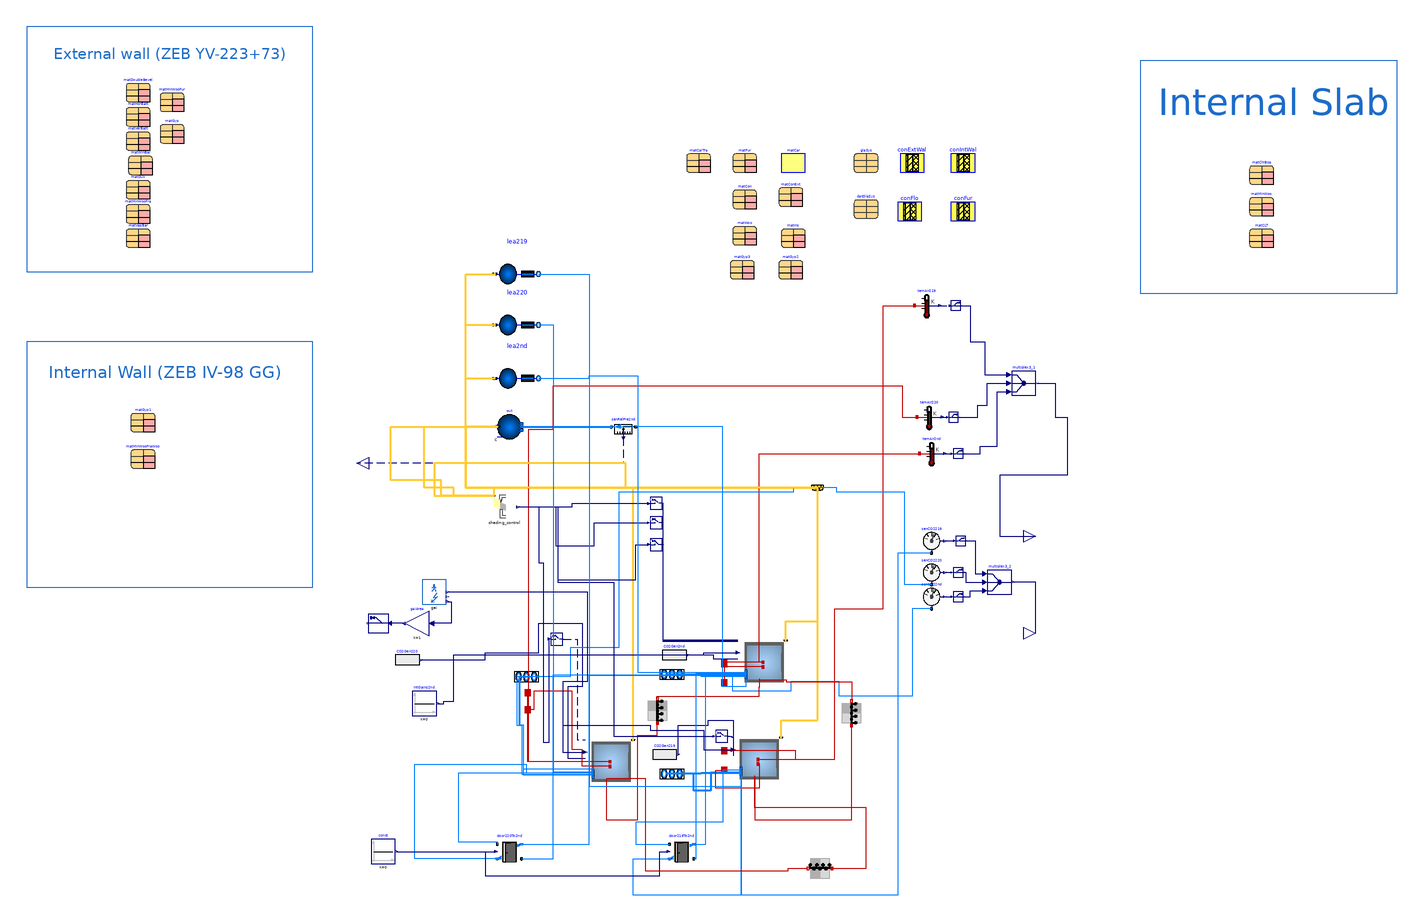

Above is the diagram view of the following Modelica model: its components placed by their Placement annotations and its connect equations drawn as lines.

model Floor5Zone_Shading
      "Model of a floor of the building with automatic solar shading"
      extends .TwinRooms.Components.BaseClasses.PartialFloor(
        redeclare final package Medium = MediumA,
        final VRoo2nd=SecFloor.AFlo*hRoo,
        final VRoo219=room219.AFlo*hRoo,
        final VRoo220=room220.AFlo*hRoo,
        final wWesFac=16.546,
        final wSouFac=24.073,
        AFlo219=66.7,
        AFlo220=66.7,
        AFlo2nd=308.16,
        lea219(amb(C=fill(400e-6*Modelica.Media.IdealGases.Common.SingleGasesData.CO2.MM
                /Modelica.Media.IdealGases.Common.SingleGasesData.Air.MM, Medium.nC))),
        lea220(amb(C=fill(400e-6*Modelica.Media.IdealGases.Common.SingleGasesData.CO2.MM
                /Modelica.Media.IdealGases.Common.SingleGasesData.Air.MM, Medium.nC))),
        lea2nd(amb(C=fill(400e-6*Modelica.Media.IdealGases.Common.SingleGasesData.CO2.MM
                /Modelica.Media.IdealGases.Common.SingleGasesData.Air.MM, Medium.nC))),
        door220To2nd(wOpe=1.710),
        door219To2nd(wOpe=1.710),
        reaT219(zone="1"));

      package MediumA = Buildings.Media.Air(extraPropertiesNames={"CO2"}) "Medium model for air";

      parameter Buildings.HeatTransfer.Types.InteriorConvection intConMod=Buildings.HeatTransfer.Types.InteriorConvection.Temperature
        "Convective heat transfer model for room-facing surfaces of opaque constructions";
      parameter Modelica.SIunits.Angle lat "Latitude";
      parameter Real winWalRat(
        min=0.01,
        max=0.99) = 0.33 "Window to wall ratio for exterior walls";

      parameter Modelica.SIunits.Height hWin = 1.775 "Height of windows";
      parameter Modelica.SIunits.Length wWin = 0.9 "Width of windows";
      parameter Modelica.SIunits.DimensionlessRatio nWinTwin = 8 "# of windows in each twin room";
      parameter Modelica.SIunits.Height hWinNor = 2.210 "Height of windows, north facace";
      parameter Modelica.SIunits.Length wWinNor = 1.890 "Width of windows, north facade";
      parameter Modelica.SIunits.DimensionlessRatio nWinNor = 7 "# of windows on north facade";
      parameter Modelica.SIunits.Height hWinWes = 2.290 "Height of windows, west facace";
      parameter Modelica.SIunits.Length wWinWes = 3.34 "Width of windows, west facade";
      parameter Modelica.SIunits.Height hWinEas = 2.290 "Height of windows, east facace";
      parameter Modelica.SIunits.Length wWinEas = 2.34 "Width of windows, east facade";

      parameter Modelica.SIunits.DimensionlessRatio ach = 0.3 "ACH nominal at 50 Pa";

      parameter Buildings.HeatTransfer.Data.Solids.Plywood matFur(x=0.15, nStaRef=5)
        "Material for furniture"
        annotation (Placement(transformation(extent={{140,460},{160,480}})));
    parameter Buildings.HeatTransfer.Data.Resistances.Carpet matCar "Carpet"
      annotation (Placement(transformation(extent={{180,460},{200,480}})));
    parameter Buildings.HeatTransfer.Data.Solids.Concrete matCon(
      x=0.1,
      k=1.311,
      c=836,
      nStaRef=5) "Concrete"
      annotation (Placement(transformation(extent={{140,430},{160,450}})));
    parameter Buildings.HeatTransfer.Data.Solids.Plywood matWoo(
      x=0.01,
      k=0.11,
      d=544,
      nStaRef=1) "Wood for exterior construction"
      annotation (Placement(transformation(extent={{140,400},{160,420}})));
    parameter Buildings.HeatTransfer.Data.Solids.Generic matIns(
      x=0.250,
      k=0.049,
      c=852,
      d=214,
      nStaRef=5) "Steelframe construction with insulation"
      annotation (Placement(transformation(extent={{180,398},{200,418}})));
     parameter Buildings.HeatTransfer.Data.Solids.Generic matDoubleBevel(
       x=0.019,
       k=0.13,
       c=1600,
       d=500) "Vertical panel double bevel square edge"
       annotation (Placement(transformation(extent={{-360,518},{-340,538}})));
     parameter Buildings.HeatTransfer.Data.Solids.Generic matHorBatt(
       x=0.068,
       k=0.12,
       c=1600,
       d=450) "Horizontal batten"
       annotation (Placement(transformation(extent={{-360,498},{-340,518}})));
     parameter Buildings.HeatTransfer.Data.Solids.Generic matVerBatt(
       x=0.036,
       k=0.12,
       c=1600,
       d=450) "Vertical batten"
       annotation (Placement(transformation(extent={{-360,478},{-340,498}})));
     parameter Buildings.HeatTransfer.Data.Solids.Generic matWinBar(
       x=0.002,
       k=0.04,
       c=1400,
       d=60) "Wind barrier fabric, black"
       annotation (Placement(transformation(extent={{-358,458},{-338,478}})));
     parameter Buildings.HeatTransfer.Data.Solids.Generic matGUx(
       x=0.09,
       k=0.22,
       c=1000,
       d=1000) "GUx"
       annotation (Placement(transformation(extent={{-360,438},{-340,458}})));
     parameter Buildings.HeatTransfer.Data.Solids.Generic matMinWooFra(
       x=0.223,
       k=0.046,
       c=1900,
       d=74) "Frame with mineral wool"
       annotation (Placement(transformation(extent={{-360,418},{-340,438}})));
     parameter Buildings.HeatTransfer.Data.Solids.Generic matVapBar(
       x=0.005,
       k=0.22,
       c=1700,
       d=130) "Vapor barrier"
       annotation (Placement(transformation(extent={{-360,398},{-340,418}})));
     parameter Buildings.HeatTransfer.Data.Solids.Generic matMinWooFur(
       x=0.073,
       k=0.046,
       c=1900,
       d=74) "Inner furring with mineral wool"
       annotation (Placement(transformation(extent={{-332,510},{-312,530}})));
     parameter Buildings.HeatTransfer.Data.Solids.GypsumBoard matGyp(
        x=0.013,
        k=0.25,
        c=960,
        d=680,
       nStaRef=2) "Gypsum board"
       annotation (Placement(transformation(extent={{-332,484},{-312,504}})));
    parameter Buildings.HeatTransfer.Data.Solids.GypsumBoard matGyp3(
      x=0.0127,
      k=0.16,
      c=830,
      d=784,
      nStaRef=2) "Gypsum board"
      annotation (Placement(transformation(extent={{138,372},{158,392}})));
    parameter Buildings.HeatTransfer.Data.Solids.GypsumBoard matGyp2(
      x=0.025,
      k=0.16,
      c=830,
      d=784,
      nStaRef=2) "Gypsum board"
      annotation (Placement(transformation(extent={{178,372},{198,392}})));
      parameter Buildings.HeatTransfer.Data.OpaqueConstructions.Generic conExtWal(final
          nLay=4, material={matGUx,matMinWooFra,matMinWooFur,matGyp})
                                                   "Exterior construction"
        annotation (Placement(transformation(extent={{278,460},{298,480}})));
      parameter Buildings.HeatTransfer.Data.OpaqueConstructions.Generic conIntWal(final
          nLay=3, material={matGyp1,matMinWooFraWoo,matGyp1})
                                      "Interior wall construction"
        annotation (Placement(transformation(extent={{320,460},{340,480}})));
      parameter Buildings.HeatTransfer.Data.OpaqueConstructions.Generic conFlo(final
          nLay=3, material={matChiBoa,matMinWoo,matCLT})
                                     "Floor construction (opa_a is carpet)"
        annotation (Placement(transformation(extent={{276,420},{296,440}})));
      parameter Buildings.HeatTransfer.Data.OpaqueConstructions.Generic conFur(final
          nLay=1, material={matFur}) "Construction for internal mass of furniture"
        annotation (Placement(transformation(extent={{320,420},{340,440}})));
      parameter Buildings.HeatTransfer.Data.Solids.Plywood matCarTra(
        k=0.11,
        d=544,
        nStaRef=1,
        x=0.215/0.11) "Wood for floor"
        annotation (Placement(transformation(extent={{102,460},{122,480}})));
      parameter Buildings.HeatTransfer.Data.GlazingSystems.DoubleClearAir13Clear glaSys(
        UFra=2,
        shade=Buildings.HeatTransfer.Data.Shades.Gray(),
        haveInteriorShade=false,
        haveExteriorShade=true)  "Data record for the glazing system"
        annotation (Placement(transformation(extent={{240,460},{260,480}})));

      constant Modelica.SIunits.Height hRoo=3.850 "Room height";

      parameter Boolean sampleModel = false
        "Set to true to time-sample the model, which can give shorter simulation time if there is already time sampling in the system model"
        annotation (
          Evaluate=true,
          Dialog(tab="Experimental (may be changed in future releases)"));

      Buildings.ThermalZones.Detailed.MixedAir room219(
        datConExt(
          layers={conExtWal},
          A={(4.073 + 1.8)*hRoo},
          til={Buildings.Types.Tilt.Wall},
          azi={Buildings.Types.Azimuth.E}),
        datConPar(
          layers={conFlo,conFlo},
          A={AFlo2nd,AFlo2nd},
          til={Buildings.Types.Tilt.Floor,Buildings.Types.Tilt.Ceiling}),
        surBou(
          A={(wSouFac/2)*hRoo,5.89*hRoo},
          absIR={0.9,0.9},
          absSol={0.9,0.9},
          til={Buildings.Types.Tilt.Wall,Buildings.Types.Tilt.Wall}),
        redeclare package Medium = Medium,
        lat=lat,
        AFlo=AFlo219,
        hRoo=hRoo,
        nConExt=1,
        nConExtWin=1,
        datConExtWin(
          layers={conExtWal},
          A={12*hRoo},
          glaSys={datGlaSys},
          wWin={nWinTwin*wWin*hWin},
          each hWin=hWin,
          fFra={0.1},
          til={Buildings.Types.Tilt.Wall},
          azi={Buildings.Types.Azimuth.S}),
        nConPar=2,
        nConBou=0,
        nSurBou=2,
        use_C_flow=true,
        T_start=295.15,
        C_start=fill(400e-6*Modelica.Media.IdealGases.Common.SingleGasesData.CO2.MM/
            Modelica.Media.IdealGases.Common.SingleGasesData.Air.MM, Medium.nC),
        nPorts=6,
        intConMod=intConMod,
        energyDynamics=Modelica.Fluid.Types.Dynamics.FixedInitial,
        m_flow_nominal=(AFlo219*hRoo)*1.2*ach/3600,
        final sampleModel=sampleModel) "Room 2.19"
        annotation (Placement(transformation(extent={{142,-44},{182,-4}})));

      Buildings.ThermalZones.Detailed.MixedAir room220(
        datConExt(
          layers={conExtWal},
          A={(4.073 + 1.8)*hRoo},
          til={Buildings.Types.Tilt.Wall},
          azi={Buildings.Types.Azimuth.W}),
        datConPar(
          layers={conFlo,conFlo},
          A={AFlo2nd,AFlo2nd},
          til={Buildings.Types.Tilt.Floor,Buildings.Types.Tilt.Ceiling}),
        surBou(
          A={(wSouFac/2)*hRoo,5.89*hRoo},
          absIR={0.9,0.9},
          absSol={0.9,0.9},
          til={Buildings.Types.Tilt.Wall,Buildings.Types.Tilt.Wall}),
        redeclare package Medium = Medium,
        lat=lat,
        AFlo=AFlo220,
        hRoo=hRoo,
        nConExt=1,
        nConExtWin=1,
        datConExtWin(
          layers={conExtWal},
          A={12*hRoo},
          glaSys={datGlaSys},
          wWin={nWinTwin*wWin*hWin},
          each hWin=hWin,
          fFra={0.1},
          til={Buildings.Types.Tilt.Wall},
          azi={Buildings.Types.Azimuth.S}),
        nConPar=2,
        nConBou=0,
        nSurBou=2,
        use_C_flow=true,
        T_start=295.15,
        C_start=fill(400e-6*Modelica.Media.IdealGases.Common.SingleGasesData.CO2.MM/
            Modelica.Media.IdealGases.Common.SingleGasesData.Air.MM, Medium.nC),
        nPorts=6,
        intConMod=intConMod,
        energyDynamics=Modelica.Fluid.Types.Dynamics.FixedInitial,
        m_flow_nominal=(AFlo220*hRoo)*1.2*ach/3600,
        final sampleModel=sampleModel) "Room 2.20"
        annotation (Placement(transformation(extent={{20,-46},{60,-6}})));
      Buildings.ThermalZones.Detailed.MixedAir SecFloor(
        datConExtWin(
          layers={conExtWal,conExtWal,conExtWal},
          A={(4.073 + 1.8 + 4.8)*hRoo,28.873*hRoo,(4.073 + 1.8 + 4.8)*hRoo},
          glaSys={datGlaSys,datGlaSys,datGlaSys},
          wWin={wWinWes,nWinTwin*wWinNor,wWinEas},
          hWin={hWinWes,hWinNor,hWinEas},
          fFra={0.1,0.1,0.1},
          til={Buildings.Types.Tilt.Wall,Buildings.Types.Tilt.Wall,Buildings.Types.Tilt.Wall},
          azi={Buildings.Types.Azimuth.W,Buildings.Types.Azimuth.N,Buildings.Types.Azimuth.E}),
        surBou(
          each A=(wSouFac/2)*hRoo,
          each absIR=0.9,
          each absSol=0.9,
          each til=Buildings.Types.Tilt.Wall),
        redeclare package Medium = Medium,
        lat=lat,
        AFlo=AFlo2nd,
        hRoo=hRoo,
        nConExt=0,
        nConExtWin=3,
        nConPar=2,
        datConPar(
          layers={conFlo,conFlo},
          A={AFlo2nd,AFlo2nd},
          til={Buildings.Types.Tilt.Floor,Buildings.Types.Tilt.Ceiling}),
        nConBou=0,
        nSurBou=2,
        use_C_flow=true,
        C_start=fill(400e-6*Modelica.Media.IdealGases.Common.SingleGasesData.CO2.MM/
            Modelica.Media.IdealGases.Common.SingleGasesData.Air.MM, Medium.nC),
        nPorts=8,
        intConMod=intConMod,
        energyDynamics=Modelica.Fluid.Types.Dynamics.FixedInitial,
        m_flow_nominal=(AFlo219*hRoo)*1.2*ach/3600,
        final sampleModel=sampleModel) "Rest of 2nd floor lumped as one zone"
        annotation (Placement(transformation(extent={{146,36},{186,76}})));

      InternalGains.InternalGains                           gai(
        Area=1,                                                               redeclare
          .TwinRooms.Components.InternalGains.Data.SNTS3031_Office          data(
            equSenPowNom=0.5, ligSenPowNom=0.5),
        combiTimeTable(
          tableOnFile=true,
          tableName="tab1",
          fileName=ModelicaServices.ExternalReferences.loadResource(
              "Resources/intGains.txt")))
        "Matrix gain to split up heat gain in radiant, convective and latent gain"
        annotation (Placement(transformation(extent={{-116,104},{-96,124}})));

        Modelica.Blocks.Sources.RealExpression CO2Gen220(y=gai.CO2*AFlo220)
                   "CO2 generated by people in the west zone"
      annotation (Placement(transformation(extent={{-138,48},{-118,68}})));
      Modelica.Blocks.Sources.RealExpression CO2Gen2nd(y=0)
                   "CO2 generated by people in the corridor zone"
      annotation (Placement(transformation(extent={{82,52},{102,72}})));
      Modelica.Blocks.Sources.RealExpression CO2Gen219(y=gai.CO2*AFlo219)
                   "CO2 generated by people in the south zone"
      annotation (Placement(transformation(extent={{74,-30},{94,-10}})));

      Modelica.Thermal.HeatTransfer.Interfaces.HeatPort_a heaPorAir220
        "Heat port to air volume" annotation (Placement(transformation(extent={{-34,
                26},{-24,36}}), iconTransformation(extent={{-34,26},{-24,36}})));
      Modelica.Thermal.HeatTransfer.Interfaces.HeatPort_a heaPorRad220
        "Heat port for radiative heat gain and radiative temperature" annotation (
          Placement(transformation(extent={{-34,12},{-24,22}}), iconTransformation(
              extent={{-34,12},{-24,22}})));
      Modelica.Thermal.HeatTransfer.Interfaces.HeatPort_a heaPorAir219
        "Heat port to air volume" annotation (Placement(transformation(extent={{128,
                -22},{138,-12}}), iconTransformation(extent={{128,-22},{138,-12}})));
      Modelica.Thermal.HeatTransfer.Interfaces.HeatPort_a heaPorRad219
        "Heat port for radiative heat gain and radiative temperature" annotation (
          Placement(transformation(extent={{128,-38},{138,-28}}),
            iconTransformation(extent={{128,-38},{138,-28}})));
      Modelica.Thermal.HeatTransfer.Interfaces.HeatPort_a heaPorAir2nd
        "Heat port to air volume" annotation (Placement(transformation(extent={{128,
                50},{138,60}}), iconTransformation(extent={{128,50},{138,60}})));
      Modelica.Thermal.HeatTransfer.Interfaces.HeatPort_a heaPorRad2nd
        "Heat port for radiative heat gain and radiative temperature" annotation (
          Placement(transformation(extent={{128,34},{138,44}}), iconTransformation(
              extent={{128,34},{138,44}})));
      Buildings.Fluid.Sensors.PPM senCO2219(redeclare package Medium = Medium,
          warnAboutOnePortConnection=false)
        annotation (Placement(transformation(extent={{294,146},{314,166}})));
      Buildings.Fluid.Sensors.PPM senCO2220(redeclare package Medium = Medium,
          warnAboutOnePortConnection=false)
        annotation (Placement(transformation(extent={{294,120},{314,140}})));
      Buildings.Fluid.Sensors.PPM senCO22nd(redeclare package Medium = Medium,
          warnAboutOnePortConnection=false)
        annotation (Placement(transformation(extent={{294,100},{314,120}})));
      Modelica.Blocks.Interfaces.RealOutput CO2Roo[3]
        "Connector of Real output signals" annotation (Placement(transformation(
              extent={{380,70},{400,90}}), iconTransformation(extent={{380,70},{400,
                90}})));
      BaseClasses.shading              shading_control[5](
        each threshold=150,
        each til=Buildings.Types.Tilt.Wall,
        each lat=lat,
        azi={Buildings.Types.Azimuth.S,Buildings.Types.Azimuth.S,Buildings.Types.Azimuth.W,Buildings.Types.Azimuth.N,Buildings.Types.Azimuth.E})
        annotation (Placement(transformation(extent={{-58,174},{-38,194}})));
      Buildings.Utilities.IO.SignalExchange.Read reaCO2Cor(
        description="CO2 concentration of 2nd floor",
        KPIs=Buildings.Utilities.IO.SignalExchange.SignalTypes.SignalsForKPIs.CO2Concentration,
        zone="3",
        y(unit="ppm"))
        annotation (Placement(transformation(extent={{322,106},{330,114}})));

      Buildings.Utilities.IO.SignalExchange.Read reaCO2220(
        description="CO2 concentration of 2.20",
        KPIs=Buildings.Utilities.IO.SignalExchange.SignalTypes.SignalsForKPIs.CO2Concentration,
        zone="2",
        y(unit="ppm"))
        annotation (Placement(transformation(extent={{322,126},{330,134}})));

      Buildings.Utilities.IO.SignalExchange.Read reaCO2Sou(
        description="Temperature of south zone",
        KPIs=Buildings.Utilities.IO.SignalExchange.SignalTypes.SignalsForKPIs.CO2Concentration,
        zone="1",
        y(unit="ppm"))
        annotation (Placement(transformation(extent={{324,152},{332,160}})));

      Buildings.Utilities.IO.SignalExchange.Overwrite oveSha219(description="Overwrite shading position for 2.19",
                                                           u(
          unit="1",
          min=0,
          max=1)) annotation (Placement(transformation(extent={{126,-10},{136,0}})));
      Buildings.Utilities.IO.SignalExchange.Overwrite oveSha220(description="Overwrite shading position for 2.20",
                                                          u(
          unit="1",
          min=0,
          max=1)) annotation (Placement(transformation(extent={{-10,70},{0,80}})));
      Buildings.Utilities.IO.SignalExchange.Read reaAuxPow(
        description="Aux power consumption",
        KPIs=Buildings.Utilities.IO.SignalExchange.SignalTypes.SignalsForKPIs.ElectricPower,
        y(unit="W", displayUnit="W"))
        annotation (Placement(transformation(extent={{-144,80},{-160,96}})));

      Modelica.Blocks.Math.Gain gaiArea(k=1)
        annotation (Placement(transformation(extent={{-110,78},{-130,98}})));
      parameter Buildings.HeatTransfer.Data.Solids.Concrete matConExt(
        x=0.15,
        k=1.311,
        c=836,
        nStaRef=5) "Concrete for external facade"
        annotation (Placement(transformation(extent={{178,432},{198,452}})));
     parameter Buildings.HeatTransfer.Data.Solids.GypsumBoard matGyp1(
        x=0.026,
        k=0.25,
        c=960,
        d=680,
        nStaRef=2) "Gypsum board"
       annotation (Placement(transformation(extent={{-356,246},{-336,266}})));
     parameter Buildings.HeatTransfer.Data.Solids.Generic matMinWooFraWoo(
        x=0.098,
        k=0.046,
        c=1900,
        d=74) "Wooden frame and mineral wool"
        annotation (Placement(transformation(extent={{-356,216},{-336,236}})));
      parameter Buildings.HeatTransfer.Data.Solids.Generic matChiBoa(
        x=0.044,
        k=0.14,
        c=1800,
        d=650) "Chipboard"
        annotation (Placement(transformation(extent={{566,450},{586,470}})));
      parameter Buildings.HeatTransfer.Data.Solids.Generic matMinWoo(
        x=0.068,
        k=0.035,
        c=830,
        d=20) "Mineral Wool"
        annotation (Placement(transformation(extent={{566,424},{586,444}})));
      parameter Buildings.HeatTransfer.Data.Solids.Generic matCLT(
        x=0.21,
        k=0.13,
        c=1600,
        d=471) "CLT"
        annotation (Placement(transformation(extent={{566,398},{586,418}})));
      Buildings.HeatTransfer.Conduction.MultiLayer parWal220To2nd(
        A=(wSouFac/2)*hRoo,
        layers=conIntWal,
        stateAtSurface_a=true,
        stateAtSurface_b=true)
        "Partition wall between room 2.20 to rest of 2nd floor" annotation (
          Placement(transformation(
            extent={{-10,-10},{10,10}},
            rotation=90,
            origin={78,16})));
      Buildings.HeatTransfer.Conduction.MultiLayer parWal219To2nd(
        A=(wSouFac/2)*hRoo,
        layers=conIntWal,
        stateAtSurface_a=true,
        stateAtSurface_b=true)
        "Partition wall between room 2.19 to rest of 2nd floor" annotation (
          Placement(transformation(
            extent={{-10,-10},{10,10}},
            rotation=90,
            origin={238,14})));
      parameter BaseClasses.TripleArgon18Argon18Clear datGlaSys(haveExteriorShade=
            true, shade=Buildings.HeatTransfer.Data.Shades.Gray())
        annotation (Placement(transformation(extent={{240,422},{260,442}})));
      Modelica.Blocks.Sources.Constant const(k=0)
        annotation (Placement(transformation(extent={{-158,-110},{-138,-90}})));
      Buildings.HeatTransfer.Conduction.MultiLayer parWal220To219(
        A=5.89*hRoo,
        layers=conIntWal,
        stateAtSurface_a=true,
        stateAtSurface_b=true) "Partition wall between room 2.20 and room 2.19"
        annotation (Placement(transformation(
            extent={{-10,-10},{10,10}},
            rotation=180,
            origin={212,-114})));
      Buildings.Utilities.IO.SignalExchange.Overwrite oveShaSecFloorWes(description
          ="Overwrite shading position for second floor", u(
          unit="1",
          min=0,
          max=1)) annotation (Placement(transformation(extent={{72,148},{82,158}})));
      Buildings.Utilities.IO.SignalExchange.Overwrite oveShaSecFloorNor(description
          ="Overwrite shading position for second floor", u(
          unit="1",
          min=0,
          max=1)) annotation (Placement(transformation(extent={{72,166},{82,176}})));
      Buildings.Utilities.IO.SignalExchange.Overwrite oveShaSecFloorEas(description
          ="Overwrite shading position for second floor", u(
          unit="1",
          min=0,
          max=1)) annotation (Placement(transformation(extent={{72,182},{82,192}})));
      Modelica.Blocks.Sources.Constant intGains2nd[3](k=0)
        annotation (Placement(transformation(extent={{-124,12},{-104,32}})));
      Modelica.Blocks.Routing.Multiplex3 multiplex3_2
        annotation (Placement(transformation(extent={{350,112},{370,132}})));
    equation
      connect(room219.weaBus, weaBus) annotation (Line(
          points={{179.9,-6.1},{179.9,8},{210,8},{210,200}},
          color={255,204,51},
          thickness=0.5,
          smooth=Smooth.None), Text(
          textString="%second",
          index=1,
          extent={{6,3},{6,3}}));
      connect(room220.weaBus, weaBus) annotation (Line(
          points={{57.9,-8.1},{57.9,200},{210,200}},
          color={255,204,51},
          thickness=0.5,
          smooth=Smooth.None));
      connect(SecFloor.weaBus, weaBus) annotation (Line(
          points={{183.9,73.9},{183.9,90},{210,90},{210,200}},
          color={255,204,51},
          thickness=0.5,
          smooth=Smooth.None));
      connect(room219.heaPorAir,temAir219.port)  annotation (Line(
          points={{161,-24},{224,-24},{224,100},{264,100},{264,350},{290,350}},
          color={191,0,0},
          smooth=Smooth.None));
      connect(room220.heaPorAir,temAir220.port)  annotation (Line(
          points={{39,-26},{-28,-26},{-28,248},{-8,248},{-8,284},{280,284},{280,258},
              {292,258}},
          color={191,0,0},
          smooth=Smooth.None));
      connect(SecFloor.heaPorAir,temAir2nd.port)  annotation (Line(
          points={{165,56},{162,56},{162,228},{294,228}},
          color={191,0,0},
          smooth=Smooth.None));
      connect(room219.ports[1],ports219 [1]) annotation (Line(
          points={{147,-35.6667},{114,-35.6667},{114,-36},{85,-36}},
          color={0,127,255},
          thickness=0.5));
      connect(room219.ports[2],ports219 [2]) annotation (Line(
          points={{147,-35},{122,-35},{122,-50},{108,-50},{108,-36},{95,-36}},
          color={0,127,255},
          thickness=0.5));
      connect(room220.ports[1],ports220 [1]) annotation (Line(
          points={{25,-37.6667},{25,-32},{-32,-32},{-32,4},{-35,4},{-35,44}},
          color={0,127,255},
          smooth=Smooth.None));
      connect(room220.ports[2],ports220 [2]) annotation (Line(
          points={{25,-37},{-32,-37},{-32,4},{-36,4},{-36,44},{-25,44}},
          color={0,127,255},
          smooth=Smooth.None));
      connect(SecFloor.ports[1],ports2nd [1]) annotation (Line(
          points={{151,44.25},{114,44.25},{114,46},{85,46}},
          color={0,127,255},
          smooth=Smooth.None));
      connect(SecFloor.ports[2],ports2nd [2]) annotation (Line(
          points={{151,44.75},{124,44.75},{124,46},{95,46}},
          color={0,127,255},
          smooth=Smooth.None));
      connect(senRelPre2nd.p_rel, p_rel) annotation (Line(
          points={{50,241},{50,220},{-170,220}},
          color={0,0,127},
          smooth=Smooth.None,
          pattern=LinePattern.Dash));
      connect(CO2Gen220.y, room220.C_flow[1]) annotation (Line(points={{-117,58},{
              -64,58},{-64,64},{-20,64},{-20,88},{16,88},{16,36},{4,36},{4,-23.2},{
              18.4,-23.2}},                                color={0,0,127}));
      connect(CO2Gen2nd.y, SecFloor.C_flow[1]) annotation (Line(points={{103,62},{
              124,62},{124,58.8},{144.4,58.8}},
                                            color={0,0,127}));
      connect(room220.heaPorAir,heaPorAir220)
        annotation (Line(points={{39,-26},{-29,-26},{-29,31}}, color={191,0,0}));
      connect(room220.heaPorRad,heaPorRad220)  annotation (Line(points={{39,-29.8},{
              16,-29.8},{16,-16},{8,-16},{8,32},{-24,32},{-24,17},{-29,17}}, color={
              191,0,0}));
      connect(room219.heaPorAir,heaPorAir219)  annotation (Line(points={{161,-24},{
              192,-24},{192,-17},{133,-17}},
                                         color={191,0,0}));
      connect(room219.heaPorRad,heaPorRad219)  annotation (Line(points={{161,-27.8},
              {162,-27.8},{162,-48},{126,-48},{126,-33},{133,-33}}, color={191,0,0}));
      connect(SecFloor.heaPorAir,heaPorAir2nd)  annotation (Line(points={{165,56},{134,
              56},{134,55},{133,55}}, color={191,0,0}));
      connect(SecFloor.heaPorRad,heaPorRad2nd)  annotation (Line(points={{165,52.2},
              {133,52.2},{133,39}}, color={191,0,0}));
      connect(CO2Gen219.y, room219.C_flow[1]) annotation (Line(points={{95,-20},{95,
              4},{120,4},{120,8},{140.4,8},{140.4,-21.2}},
                                   color={0,0,127}));
      connect(senCO2219.port, room219.ports[3]) annotation (Line(points={{304,146},
              {276,146},{276,-136},{147,-136},{147,-34.3333}},       color={0,127,255}));
      connect(senCO2220.port, room220.ports[3]) annotation (Line(points={{304,120},
              {282,120},{282,196},{226,196},{226,200},{190,200},{190,196},{46,
              196},{46,68},{6,68},{6,44},{-38,44},{-38,4},{-34,4},{-34,-36.3333},
              {25,-36.3333}},
            color={0,127,255}));
      connect(senCO22nd.port, SecFloor.ports[3]) annotation (Line(points={{304,100},
              {288,100},{288,28},{228,28},{228,40},{188,40},{188,32},{140,32},{140,
              45.25},{151,45.25}},
                              color={0,127,255}));
      connect(weaBus, shading_control[1].weaBus) annotation (Line(
          points={{210,200},{52,200},{52,220},{-106,220},{-106,193.4},{-57,193.4}},
          color={255,204,51},
          thickness=0.5), Text(
          string="%first",
          index=-1,
          extent={{6,3},{6,3}},
          horizontalAlignment=TextAlignment.Left));
      connect(weaBus, shading_control[2].weaBus) annotation (Line(
          points={{210,200},{-57,200},{-57,193.4}},
          color={255,204,51},
          thickness=0.5), Text(
          string="%first",
          index=-1,
          extent={{6,3},{6,3}},
          horizontalAlignment=TextAlignment.Left));
      connect(weaBus, shading_control[3].weaBus) annotation (Line(
          points={{210,200},{-57,200},{-57,193.4}},
          color={255,204,51},
          thickness=0.5), Text(
          string="%first",
          index=-1,
          extent={{6,3},{6,3}},
          horizontalAlignment=TextAlignment.Left));
      connect(senCO2219.ppm, reaCO2Sou.u) annotation (Line(
          points={{315,156},{323.2,156}},
          color={0,0,127},
          pattern=LinePattern.Dash));
      connect(senCO2220.ppm,reaCO2220. u) annotation (Line(
          points={{315,130},{321.2,130}},
          color={0,0,127},
          pattern=LinePattern.Dash));
      connect(senCO22nd.ppm, reaCO2Cor.u) annotation (Line(
          points={{315,110},{321.2,110}},
          color={0,0,127},
          pattern=LinePattern.Dash));
      connect(oveSha219.y, room219.uSha[1]) annotation (Line(
          points={{136.5,-5},{139.45,-5},{139.45,-6},{140.4,-6}},
          color={0,0,127},
          pattern=LinePattern.Dash));
      connect(oveSha220.y, room220.uSha[1]) annotation (Line(
          points={{0.5,75},{12,75},{12,-8},{18.4,-8}},
          color={0,0,127},
          pattern=LinePattern.Dash));
      connect(gai.elCon, gaiArea.u) annotation (Line(points={{-95,106},{-92,106},{
              -92,88},{-108,88}}, color={0,0,127}));
      connect(gaiArea.y, reaAuxPow.u) annotation (Line(points={{-131,88},{-142.4,88}},
                                        color={0,0,127}));
      connect(SecFloor.surf_surBou[1], parWal219To2nd.port_b) annotation (Line(
            points={{162.2,41.75},{184,41.75},{184,40},{238,40},{238,24}}, color={
              191,0,0}));
      connect(room219.surf_surBou[1], parWal219To2nd.port_a) annotation (Line(
            points={{158.2,-38.25},{158.2,-74},{238,-74},{238,4}},
                                                                color={191,0,0}));
      connect(room220.surf_surBou[1], parWal220To2nd.port_a) annotation (Line(
            points={{36.2,-40.25},{36,-40.25},{36,-74},{62,-74},{62,-4},{78,-4},{78,
              6}},
            color={191,0,0}));
      connect(parWal220To2nd.port_b, SecFloor.surf_surBou[2]) annotation (Line(
            points={{78,26},{78,28},{162,28},{162,36},{162.2,36},{162.2,42.25}},
            color={191,0,0}));
      connect(room220.ports[4], door220To2nd.port_a1) annotation (Line(points={{25,
              -35.6667},{-86,-35.6667},{-86,-92},{-54,-92},{-54,-94}},
                                                                 color={0,127,255}));
      connect(door220To2nd.port_b2, room220.ports[5]) annotation (Line(points={{-54,
              -106},{-122,-106},{-122,-28},{-30,-28},{-30,-35},{25,-35}},
            color={0,127,255}));
      connect(door220To2nd.port_b1, SecFloor.ports[3]) annotation (Line(points={{-34,-94},
              {22,-94},{22,45.25},{151,45.25}},color={0,127,255}));
      connect(door220To2nd.port_a2, SecFloor.ports[4]) annotation (Line(points={{-34,
              -106},{-8,-106},{-8,45.75},{151,45.75}},
            color={0,127,255}));
      connect(room219.ports[4], door219To2nd.port_b2) annotation (Line(points={{147,
              -33.6667},{147,-136},{58,-136},{58,-106},{88,-106}},
                                                                color={0,127,255}));
      connect(room219.ports[5], door219To2nd.port_a1) annotation (Line(points={{147,-33},
              {132,-33},{132,-76},{60,-76},{60,-94},{88,-94}},          color={0,127,
              255}));
      connect(door219To2nd.port_b1, SecFloor.ports[5]) annotation (Line(points={{108,-94},
              {118,-94},{118,46.25},{151,46.25}},          color={0,127,255}));
      connect(door219To2nd.port_a2, SecFloor.ports[6]) annotation (Line(points={{108,
              -106},{110,-106},{110,46.75},{151,46.75}},     color={0,127,255}));
      connect(const.y, door220To2nd.y) annotation (Line(points={{-137,-100},{-55,-100}},
                                                                  color={0,0,127}));
      connect(const.y, door219To2nd.y) annotation (Line(points={{-137,-100},{-64,-100},
              {-64,-120},{80,-120},{80,-100},{87,-100}},
                                          color={0,0,127}));
      connect(room220.surf_surBou[2], parWal220To219.port_b) annotation (Line(
            points={{36.2,-39.75},{68,-39.75},{68,-116},{186,-116},{186,-114},{202,-114}},
                      color={191,0,0}));
      connect(parWal220To219.port_a, room219.surf_surBou[2]) annotation (Line(
            points={{222,-114},{250,-114},{250,-64},{158.2,-64},{158.2,-37.75}},
                                    color={191,0,0}));
      connect(shading_control[1].y, oveSha220.u) annotation (Line(points={{-37,184},
              {-20,184},{-20,138},{-16,138},{-16,-10},{-11,-10},{-11,75}}, color={0,
              0,127}));
      connect(shading_control[2].y, oveSha219.u) annotation (Line(points={{-37,184},
              {-4,184},{-4,122},{42,122},{42,-5},{125,-5}}, color={0,0,127}));
      connect(shading_control[3].y, oveShaSecFloorWes.u) annotation (Line(points={{
              -37,184},{-4,184},{-4,124},{60,124},{60,153},{71,153}}, color={0,0,
              127}));
      connect(oveShaSecFloorWes.y, SecFloor.uSha[1]) annotation (Line(points={{82.5,
              153},{82.5,73.4667},{144.4,73.4667}}, color={0,0,127}));
      connect(shading_control[4].y, oveShaSecFloorNor.u) annotation (Line(points={{
              -37,184},{-6,184},{-6,152},{26,152},{26,171},{71,171}}, color={0,0,
              127}));
      connect(oveShaSecFloorNor.y, SecFloor.uSha[2]) annotation (Line(points={{82.5,
              171},{82.5,74},{144.4,74}}, color={0,0,127}));
      connect(shading_control[5].y, oveShaSecFloorEas.u) annotation (Line(points={{
              -37,184},{8,184},{8,187},{71,187}}, color={0,0,127}));
      connect(oveShaSecFloorEas.y, SecFloor.uSha[3]) annotation (Line(points={{82.5,
              187},{82.5,74.5333},{144.4,74.5333}}, color={0,0,127}));
      connect(shading_control[4].weaBus, out.weaBus) annotation (Line(
          points={{-57,193.4},{-90,193.4},{-90,200},{-114,200},{-114,250.2},{-54,250.2}},
          color={255,204,51},
          thickness=0.5));
      connect(shading_control[5].weaBus, out.weaBus) annotation (Line(
          points={{-57,193.4},{-100,193.4},{-100,206},{-142,206},{-142,250.2},{-54,
              250.2}},
          color={255,204,51},
          thickness=0.5));
      connect(SecFloor.ports[7], senRelPre2nd.port_a) annotation (Line(points={{151,
              47.25},{151,36},{132,36},{132,250},{60,250}}, color={0,127,255}));
      connect(lea219.port_b, room219.ports[6]) annotation (Line(points={{-20,376},
              {22,376},{22,-46},{147,-46},{147,-32.3333}},
                                                       color={0,127,255}));
      connect(lea220.port_b, room220.ports[6]) annotation (Line(points={{-20,334},
              {-8,334},{-8,-34.3333},{25,-34.3333}},color={0,127,255}));
      connect(intGains2nd.y, SecFloor.qGai_flow) annotation (Line(points={{-103,22},
              {-98,22},{-98,24},{-90,24},{-90,62},{116,62},{116,64},{144.4,64}},
            color={0,0,127}));
      connect(gai.intGai, room220.qGai_flow) annotation (Line(points={{-95,114},{20,
              114},{20,40},{0,40},{0,-18},{18.4,-18}}, color={0,0,127}));
      connect(gai.intGai, room219.qGai_flow) annotation (Line(points={{-95,114},{20,
              114},{20,40},{0,40},{0,4},{72,4},{72,0},{116,0},{116,-16},{140.4,-16}},
            color={0,0,127}));
      connect(reaCO2Sou.y, multiplex3_2.u1[1]) annotation (Line(points={{332.4,156},
              {340,156},{340,129},{348,129}}, color={0,0,127}));
      connect(reaCO2220.y, multiplex3_2.u2[1]) annotation (Line(points={{330.4,130},
              {332,130},{332,122},{348,122}}, color={0,0,127}));
      connect(reaCO2Cor.y, multiplex3_2.u3[1]) annotation (Line(points={{330.4,110},
              {336,110},{336,115},{348,115}}, color={0,0,127}));
      connect(CO2Roo, multiplex3_2.y)
        annotation (Line(points={{390,80},{390,122},{371,122}}, color={0,0,127}));
      connect(lea2nd.port_b, SecFloor.ports[8]) annotation (Line(points={{-20,290},
              {22,290},{22,292},{62,292},{62,47.75},{151,47.75}}, color={0,127,255}));
      annotation (Diagram(coordinateSystem(preserveAspectRatio=true,
            extent={{-160,-100},{380,500}},
            initialScale=0.1), graphics={
            Text(
              extent={{-420,576},{-228,538}},
              lineColor={28,108,200},
              textString="External wall (ZEB YV-223+73)"),
            Rectangle(extent={{-442,580},{-206,378}}, lineColor={28,108,200}),
            Text(
              extent={{-424,314},{-232,276}},
              lineColor={28,108,200},
              textString="Internal Wall (ZEB IV-98 GG)"),
            Rectangle(extent={{-442,320},{-206,118}}, lineColor={28,108,200}),
            Text(
              extent={{490,536},{682,498}},
              lineColor={28,108,200},
              textString="Internal Slab"),
            Rectangle(extent={{476,552},{688,360}}, lineColor={28,108,200})}),
                                    Icon(coordinateSystem(
              preserveAspectRatio=true, extent={{-80,-80},{380,180}}), graphics={
            Rectangle(
              extent={{-80,-80},{380,180}},
              lineColor={95,95,95},
              fillColor={95,95,95},
              fillPattern=FillPattern.Solid),
            Rectangle(
              extent={{-60,160},{360,-60}},
              pattern=LinePattern.None,
              lineColor={117,148,176},
              fillColor={170,213,255},
              fillPattern=FillPattern.Sphere),
            Rectangle(
              extent={{0,-80},{294,-60}},
              lineColor={95,95,95},
              fillColor={255,255,255},
              fillPattern=FillPattern.Solid),
            Rectangle(
              extent={{0,-74},{294,-66}},
              lineColor={95,95,95},
              fillColor={170,213,255},
              fillPattern=FillPattern.Solid),
            Rectangle(
              extent={{8,8},{294,100}},
              lineColor={95,95,95},
              fillColor={95,95,95},
              fillPattern=FillPattern.Solid),
            Rectangle(
              extent={{20,88},{280,22}},
              pattern=LinePattern.None,
              lineColor={117,148,176},
              fillColor={170,213,255},
              fillPattern=FillPattern.Sphere),
            Polygon(
              points={{-56,170},{20,94},{12,88},{-62,162},{-56,170}},
              smooth=Smooth.None,
              fillColor={95,95,95},
              fillPattern=FillPattern.Solid,
              pattern=LinePattern.None),
            Polygon(
              points={{290,16},{366,-60},{358,-66},{284,8},{290,16}},
              smooth=Smooth.None,
              fillColor={95,95,95},
              fillPattern=FillPattern.Solid,
              pattern=LinePattern.None),
            Polygon(
              points={{284,96},{360,168},{368,162},{292,90},{284,96}},
              smooth=Smooth.None,
              fillColor={95,95,95},
              fillPattern=FillPattern.Solid,
              pattern=LinePattern.None),
            Rectangle(
              extent={{-80,120},{-60,-20}},
              lineColor={95,95,95},
              fillColor={255,255,255},
              fillPattern=FillPattern.Solid),
            Rectangle(
              extent={{-74,120},{-66,-20}},
              lineColor={95,95,95},
              fillColor={170,213,255},
              fillPattern=FillPattern.Solid),
            Polygon(
              points={{-64,-56},{18,22},{26,16},{-58,-64},{-64,-56}},
              smooth=Smooth.None,
              fillColor={95,95,95},
              fillPattern=FillPattern.Solid,
              pattern=LinePattern.None),
            Rectangle(
              extent={{360,122},{380,-18}},
              lineColor={95,95,95},
              fillColor={255,255,255},
              fillPattern=FillPattern.Solid),
            Rectangle(
              extent={{366,122},{374,-18}},
              lineColor={95,95,95},
              fillColor={170,213,255},
              fillPattern=FillPattern.Solid),
            Rectangle(
              extent={{2,170},{296,178}},
              lineColor={95,95,95},
              fillColor={170,213,255},
              fillPattern=FillPattern.Solid),
            Rectangle(
              extent={{2,160},{296,180}},
              lineColor={95,95,95},
              fillColor={255,255,255},
              fillPattern=FillPattern.Solid),
            Rectangle(
              extent={{2,166},{296,174}},
              lineColor={95,95,95},
              fillColor={170,213,255},
              fillPattern=FillPattern.Solid)}),
        Documentation(revisions="<html>
    <ul>
<li>
April 30, 2021, by Michael Wetter:<br/>
Reformulated replaceable class and introduced floor areas in base class
to avoid access of components that are not in the constraining type.<br/>
This is for <a href=\"https://github.com/lbl-srg/modelica-buildings/issues/2471\">issue #2471</a>.
</li>
<li>
January 23, 2020, by Milica Grahovac:<br/>
Updated core zone geometry parameters related to
room heat and mass balance.
</li>
<li>
November 15, 2019, by Milica Grahovac:<br/>
Added extend from a partial floor model.
</li>
<li>
May 1, 2013, by Michael Wetter:<br/>
Declared the parameter record to be a parameter, as declaring its elements
to be parameters does not imply that the whole record has the variability of a parameter.
</li>
</ul>
</html>",     info="<html>
<p>
Model of a floor that consists
of five thermal zones that are representative of one floor of the
new construction medium office building for Chicago, IL,
as described in the set of DOE Commercial Building Benchmarks.
There are four perimeter zones and one core zone.
The envelope thermal properties meet ASHRAE Standard 90.1-2004.
</p>
</html>"),
        experiment(StopTime=604800, __Dymola_Algorithm="Dassl"));
    end Floor5Zone_Shading;